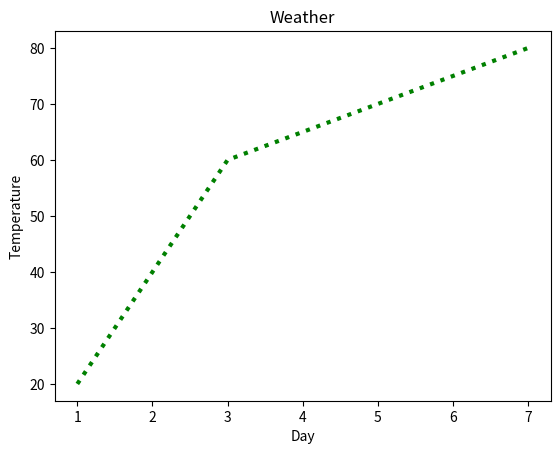

The matplotlib source for this figure:
#Matplotlib is a comprehensive library for creating static, animated, and interactive visualizations in Python.

import matplotlib.pyplot as plt
x=[1,2,3,4,5,6,7]
y=[20,40,60,65,70,75,80]
plt.xlabel("Day")
plt.ylabel("Temperature")
plt.title("Weather")
z=plt.plot(x,y,color="green",linewidth=3,linestyle="dotted")
print(z)
print(plt.show())
